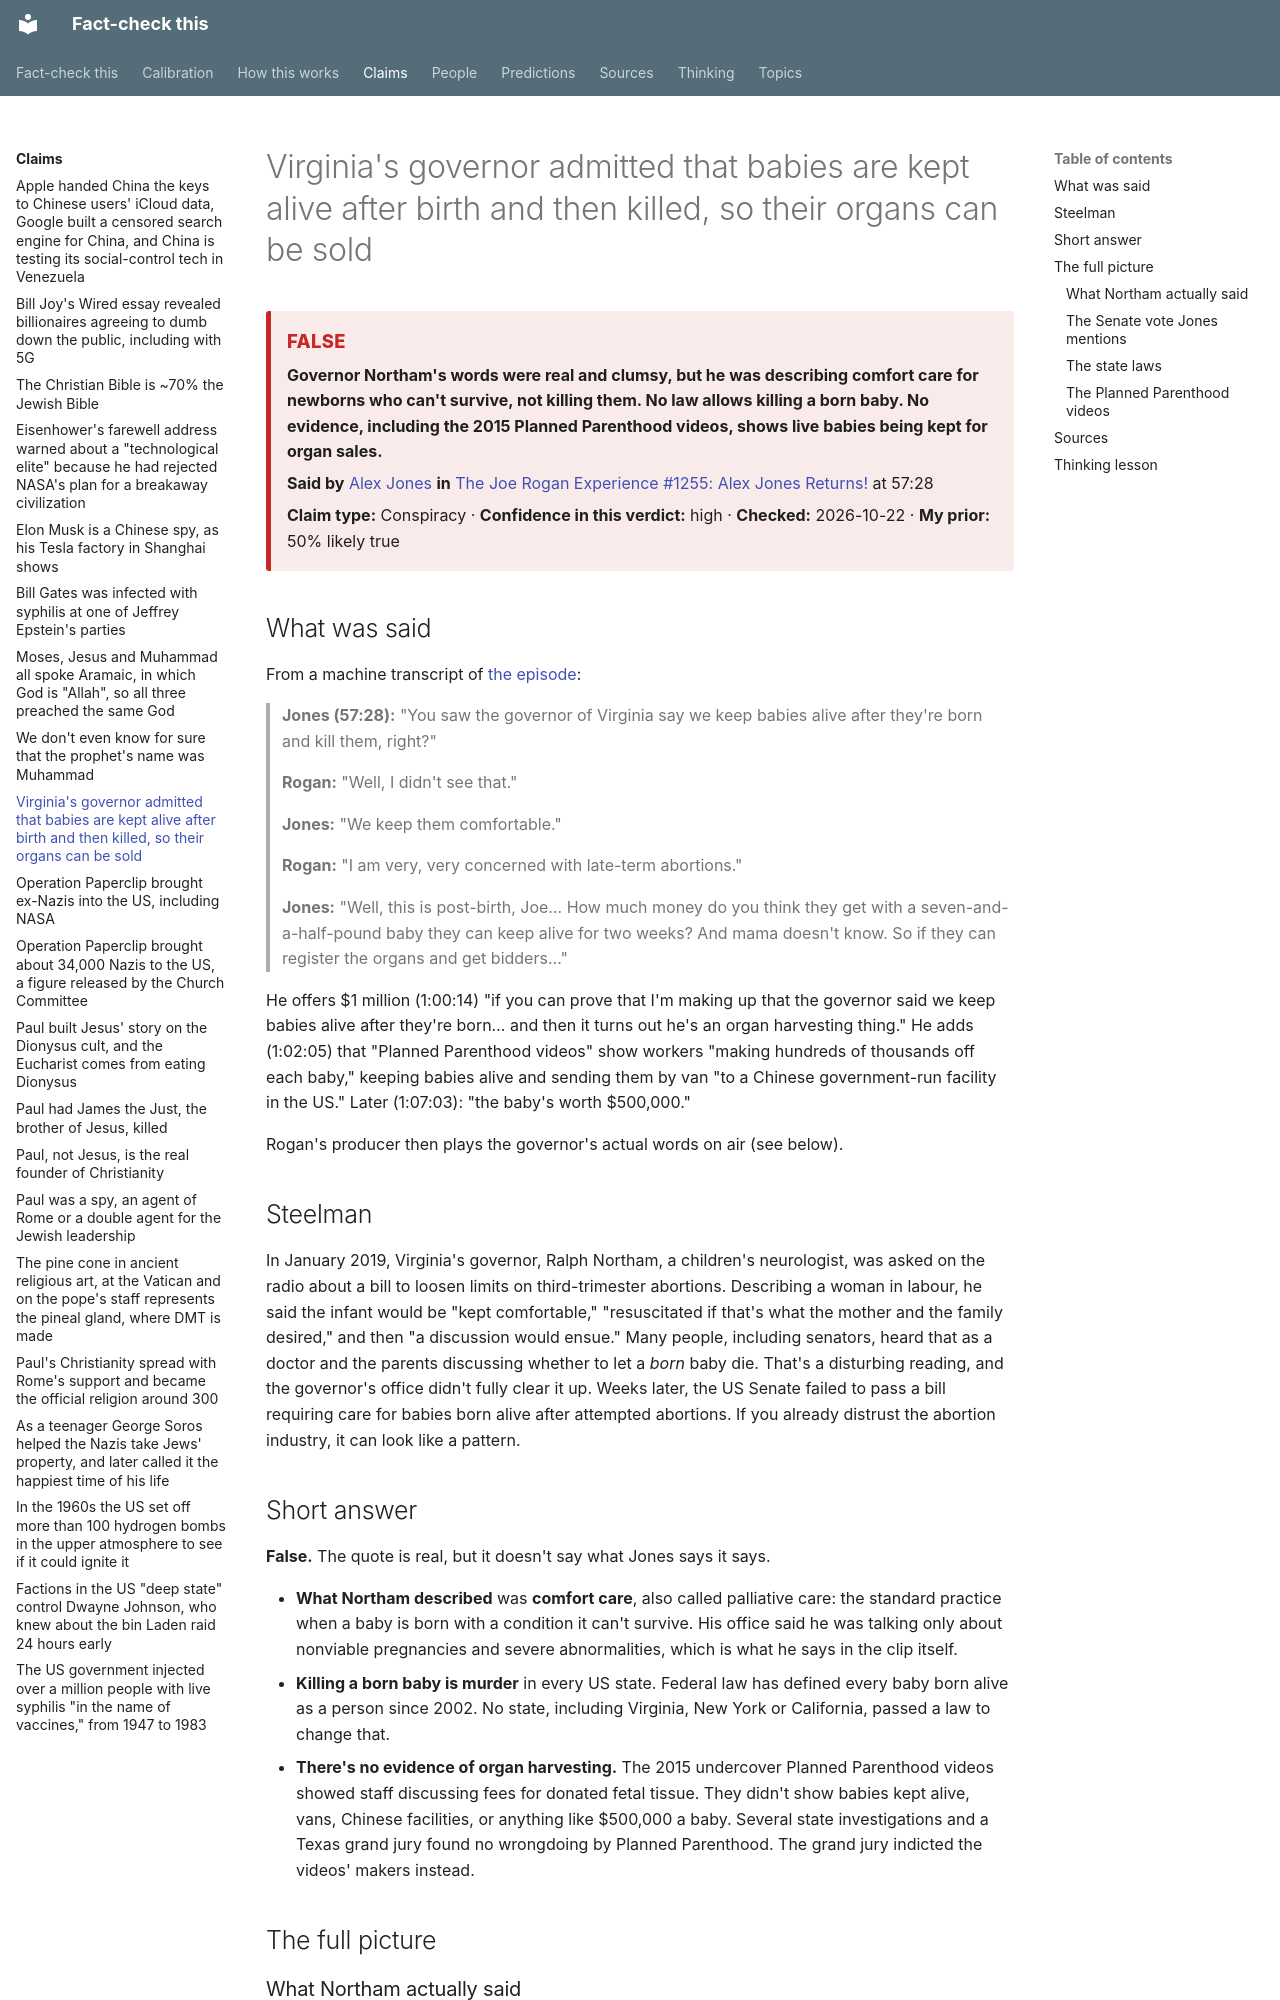

repository: makualiyev/fact-check-this · page: claims/northam-babies-kept-alive-for-organs/index.html · generator: mkdocs

---
type: claim
title: Virginia's governor admitted that babies are kept alive after birth and then killed, so their organs can be sold
summary: Governor Northam's words were real and clumsy, but he was describing comfort care for newborns who can't survive, not killing them. No law allows killing a born baby. No evidence, including the 2015 Planned Parenthood videos, shows live babies being kept for organ sales.
speaker: alex-jones
source: jre-1255-alex-jones-returns
timestamp: "57:28"
claim_type: conspiracy
verdict: "false"
confidence: high
prior: 50
topics: []
thinking: [read-the-whole-quote]
date_checked: 2026-10-22 10:38
---

# Virginia's governor admitted that babies are kept alive after birth and then killed, so their organs can be sold

<!-- auto:card -->
<div class="verdict-card verdict-card--false" markdown>
<span class="verdict-card__label">False</span>

**Governor Northam's words were real and clumsy, but he was describing comfort care for newborns who can't survive, not killing them. No law allows killing a born baby. No evidence, including the 2015 Planned Parenthood videos, shows live babies being kept for organ sales.**

**Said by** [Alex Jones](../people/alex-jones.md) **in** [The Joe Rogan Experience #1255: Alex Jones Returns!](../sources/jre-1255-alex-jones-returns.md) at 57:28

**Claim type:** Conspiracy · **Confidence in this verdict:** high · **Checked:** 2026-10-22 · **My prior:** 50% likely true
</div>
<!-- /auto:card -->

## What was said

From a machine transcript of [the episode](../sources/jre-1255-alex-jones-returns.md):

> **Jones (57:28):** "You saw the governor of Virginia say we keep babies
> alive after they're born and kill them, right?"
>
> **Rogan:** "Well, I didn't see that."
>
> **Jones:** "We keep them comfortable."
>
> **Rogan:** "I am very, very concerned with late-term abortions."
>
> **Jones:** "Well, this is post-birth, Joe… How much money do you think
> they get with a seven-and-a-half-pound baby they can keep alive for two
> weeks? And mama doesn't know. So if they can register the organs and get
> bidders…"

He offers $1 million (1:00:14) "if you can prove that I'm making up that
the governor said we keep babies alive after they're born… and then it
turns out he's an organ harvesting thing." He adds (1:02:05) that
"Planned Parenthood videos" show workers "making hundreds of thousands off
each baby," keeping babies alive and sending them by van "to a Chinese
government-run facility in the US." Later (1:07:03): "the baby's worth
$500,000."

Rogan's producer then plays the governor's actual words on air (see below).

## Steelman

In January 2019, Virginia's governor, Ralph Northam, a children's
neurologist, was asked on the radio about a bill to loosen limits on
third-trimester abortions. Describing a woman in labour, he said the
infant would be "kept comfortable," "resuscitated if that's what the mother
and the family desired," and then "a discussion would ensue." Many people,
including senators, heard that as a doctor and the parents discussing
whether to let a *born* baby die. That's a disturbing reading, and the
governor's office didn't fully clear it up. Weeks later, the US Senate
failed to pass a bill requiring care for babies born alive after attempted
abortions. If you already distrust the abortion industry, it can look like
a pattern.

## Short answer

**False.** The quote is real, but it doesn't say what Jones says it says.

- **What Northam described** was **comfort care**, also called palliative care: the standard practice when a baby is born with a condition it can't survive. His office said he was talking only about nonviable pregnancies and severe abnormalities, which is what he says in the clip itself.
- **Killing a born baby is murder** in every US state. Federal law has defined every baby born alive as a person since 2002. No state, including Virginia, New York or California, passed a law to change that.
- **There's no evidence of organ harvesting.** The 2015 undercover Planned Parenthood videos showed staff discussing fees for donated fetal tissue. They didn't show babies kept alive, vans, Chinese facilities, or anything like $500,000 a baby. Several state investigations and a Texas grand jury found no wrongdoing by Planned Parenthood. The grand jury indicted the videos' makers instead.

## The full picture
